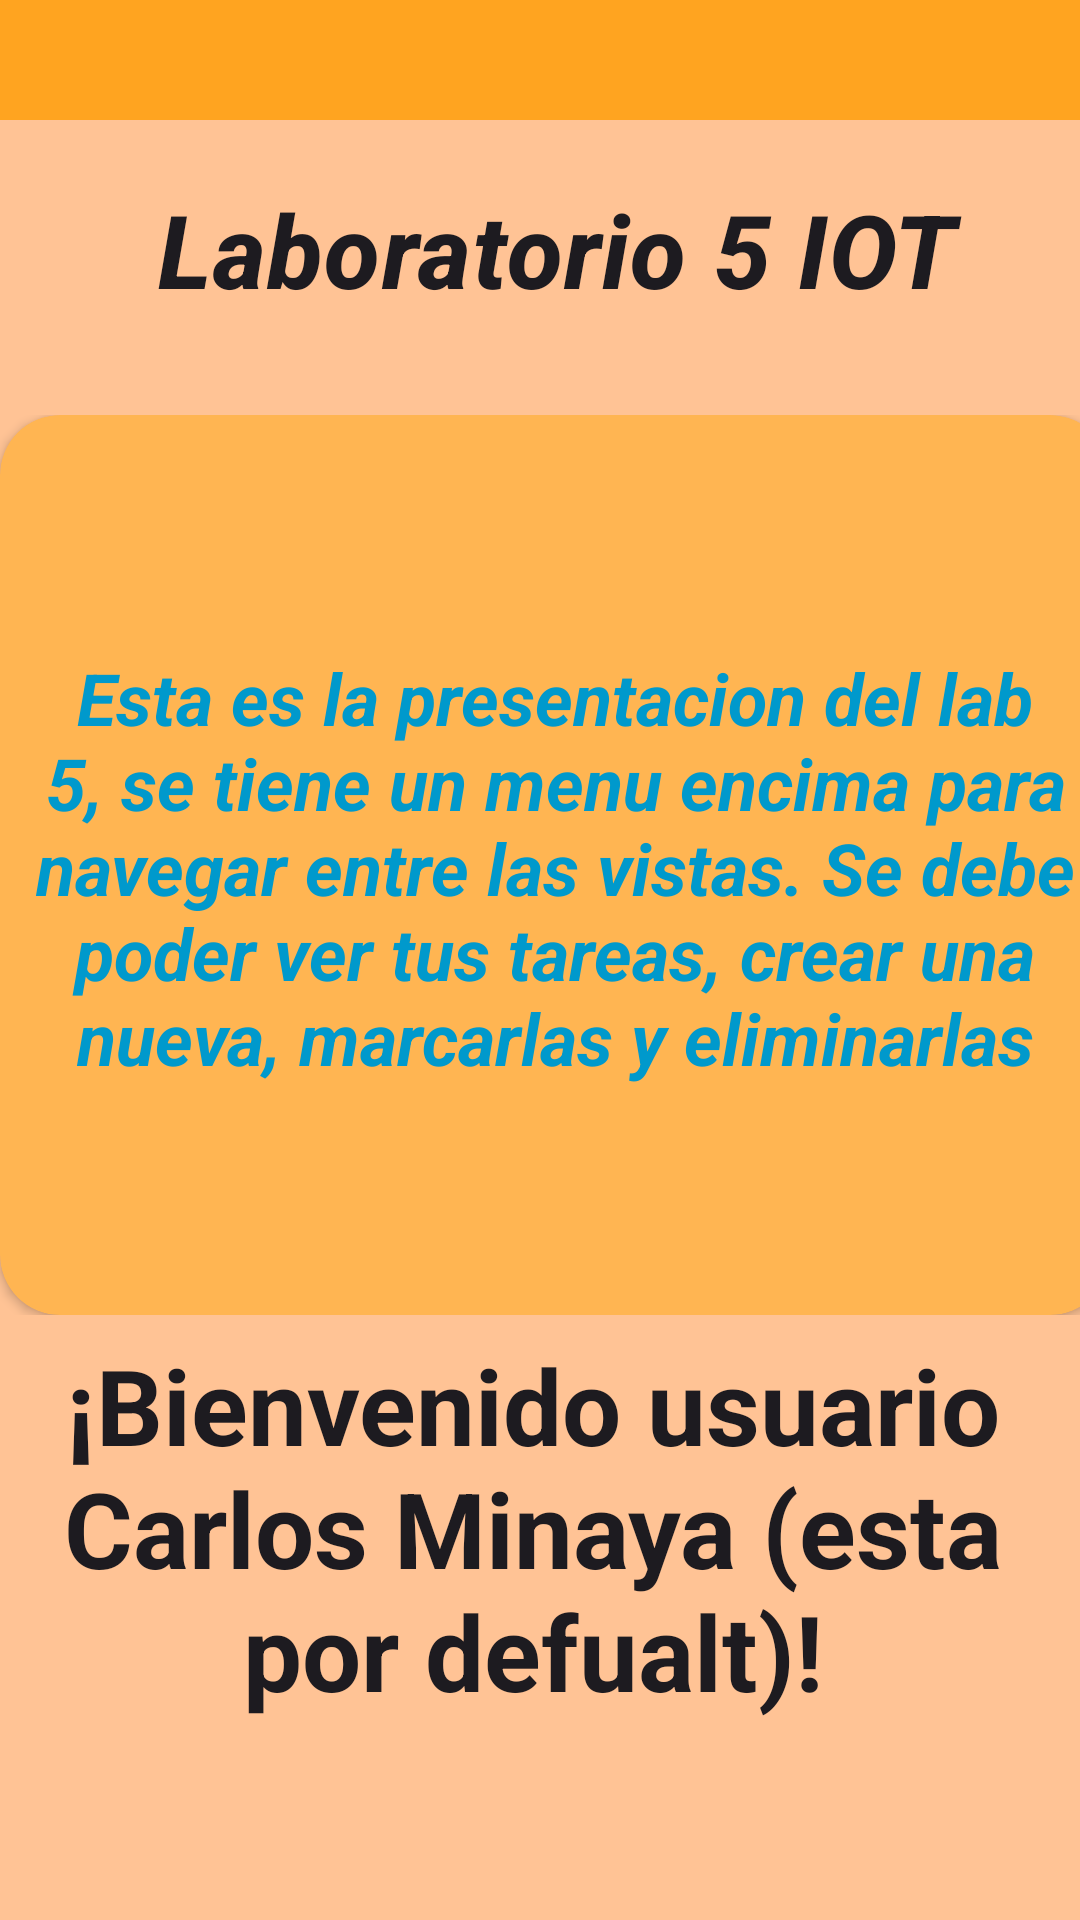

Layout XML and referenced resources for this Android screen:
<!-- AndroidManifest.xml: application theme Theme.L5_20180805 -->
<!-- res/layout/superadmin_inicio.xml -->
<?xml version="1.0" encoding="utf-8"?>
<androidx.drawerlayout.widget.DrawerLayout
    xmlns:android="http://schemas.android.com/apk/res/android"
    xmlns:app="http://schemas.android.com/apk/res-auto"
    xmlns:tools="http://schemas.android.com/tools"
    android:id="@+id/drawer_layout"
    android:layout_width="match_parent"
    android:layout_height="match_parent"
    android:background="#ffc395"
    tools:context=".SuperadminActivity">

    <androidx.constraintlayout.widget.ConstraintLayout
        android:layout_width="match_parent"
        android:layout_height="match_parent">

        <androidx.constraintlayout.widget.ConstraintLayout
            android:id="@+id/SAIconstraintLayout1"
            android:layout_width="360dp"
            android:layout_height="300dp"
            app:layout_constraintBottom_toBottomOf="parent"
            app:layout_constraintEnd_toEndOf="parent"
            app:layout_constraintStart_toStartOf="parent"
            app:layout_constraintTop_toTopOf="@+id/SAIinclude"
            app:layout_constraintVertical_bias="0.407">

            <androidx.cardview.widget.CardView
                android:id="@+id/SAIcardView1"
                android:layout_width="370dp"
                android:layout_height="300dp"
                android:backgroundTint="#ffb552"
                app:cardCornerRadius="20dp"
                app:layout_constraintBottom_toBottomOf="parent"
                app:layout_constraintStart_toStartOf="parent"
                app:layout_constraintTop_toTopOf="parent">

                <androidx.constraintlayout.widget.ConstraintLayout
                    android:layout_width="360dp"
                    android:layout_height="match_parent"
                    app:layout_constraintBottom_toBottomOf="parent"
                    app:layout_constraintEnd_toEndOf="parent"
                    app:layout_constraintStart_toStartOf="parent"
                    app:layout_constraintTop_toTopOf="parent">

                    <TextView
                        android:id="@+id/SAItextView1"
                        android:layout_width="370dp"
                        android:layout_height="270dp"
                        android:layout_gravity="center_vertical"
                        android:gravity="center"
                        android:text="Esta es la presentacion del lab 5, se tiene un menu encima para navegar entre las vistas. Se debe poder ver tus tareas, crear una nueva, marcarlas y eliminarlas"
                        android:textColor="@android:color/holo_blue_dark"
                        android:textSize="24sp"
                        android:textStyle="bold|italic"
                        app:layout_constraintBottom_toBottomOf="parent"
                        app:layout_constraintEnd_toEndOf="parent"
                        app:layout_constraintHorizontal_bias="0.0"
                        app:layout_constraintStart_toStartOf="parent"
                        app:layout_constraintTop_toTopOf="parent"
                        app:layout_constraintVertical_bias="0.533" />

                </androidx.constraintlayout.widget.ConstraintLayout>
            </androidx.cardview.widget.CardView>

        </androidx.constraintlayout.widget.ConstraintLayout>

        <include
            android:id="@+id/SAIinclude"
            layout="@layout/superadmin_toolbar" />

        <TextView
            android:id="@+id/SAItextViewLab"
            android:layout_width="299dp"
            android:layout_height="wrap_content"
            android:layout_marginStart="58dp"
            android:layout_marginEnd="58dp"
            android:forceDarkAllowed="false"
            android:text="Laboratorio 5 IOT"
            android:textAlignment="center"
            android:textAppearance="?attr/textAppearanceHeadline6"
            android:textSize="34sp"
            android:textStyle="bold|italic"
            app:layout_constraintBottom_toTopOf="@+id/SAIconstraintLayout1"
            app:layout_constraintEnd_toEndOf="parent"
            app:layout_constraintHorizontal_bias="0.4"
            app:layout_constraintStart_toStartOf="parent"
            app:layout_constraintTop_toTopOf="@+id/SAIinclude"
            app:layout_constraintVertical_bias="0.648"
            tools:ignore="MissingConstraints" />

        <TextView
            android:id="@+id/SAItextViewBienvenido"
            android:layout_width="wrap_content"
            android:layout_height="wrap_content"
            android:layout_marginStart="50dp"
            android:layout_marginEnd="50dp"
            android:text="¡Bienvenido usuario Carlos Minaya (esta por defualt)!"
            android:textAlignment="center"
            android:textAppearance="?attr/textAppearanceHeadline5"
            android:textSize="35sp"
            android:textStyle="normal|bold"
            app:layout_constraintBottom_toBottomOf="parent"
            app:layout_constraintEnd_toEndOf="parent"
            app:layout_constraintHorizontal_bias="0.53"
            app:layout_constraintStart_toStartOf="parent"
            app:layout_constraintTop_toTopOf="@+id/SAIinclude"
            app:layout_constraintVertical_bias="0.87"
            tools:ignore="MissingConstraints" />
    </androidx.constraintlayout.widget.ConstraintLayout>

    <RelativeLayout
        android:layout_width="300dp"
        android:layout_height="match_parent"
        android:background="@color/white"
        android:layout_gravity="start">

        <include
            layout="@layout/superadmin_nav_drawer"
            />

    </RelativeLayout>
</androidx.drawerlayout.widget.DrawerLayout>
<!-- res/layout/superadmin_toolbar.xml (included above) -->
<?xml version="1.0" encoding="utf-8"?>
<LinearLayout
    xmlns:android="http://schemas.android.com/apk/res/android"
    android:orientation="horizontal"
    android:layout_width="match_parent"
    android:layout_height="wrap_content"
    android:padding="20dp"
    android:id="@+id/superadmin_toolbar"
    android:background="#ffa420"
    android:gravity="center_vertical">

    <ImageView
        android:layout_width="wrap_content"
        android:layout_height="wrap_content"
        android:id="@+id/menu_nav_superadmin_toolbar"
        android:src="@drawable/baseline_menu_24"/>

</LinearLayout>
<!-- res/layout/superadmin_nav_drawer.xml (included above) -->
<?xml version="1.0" encoding="utf-8"?>
<LinearLayout xmlns:android="http://schemas.android.com/apk/res/android"
    xmlns:app="http://schemas.android.com/apk/res-auto"
    android:orientation="vertical"
    android:background="@drawable/drawer_border"
    android:layout_width="match_parent"
    android:layout_height="match_parent">

    <LinearLayout
        android:layout_width="match_parent"
        android:layout_height="176dp"
        android:orientation="vertical"
        android:gravity="bottom"
        android:padding="16dp"
        android:background="@drawable/header_bkg"
        android:theme="@style/ThemeOverlay.AppCompat.Dark">

        <ImageView
            android:layout_width="100dp"
            android:layout_height="100dp"
            android:src="@drawable/baseline_calendar_month_24"
            app:tint="#00BCD4"
            android:paddingLeft="10dp"/>


        <TextView
            android:layout_width="wrap_content"
            android:layout_height="wrap_content"
            android:text="Sistema de Tareas"
            android:textColor="#00BCD4"
            android:textSize="14sp"
            android:layout_marginBottom="16dp"/>

    </LinearLayout>

    <LinearLayout
        android:layout_width="wrap_content"
        android:layout_height="wrap_content"
        android:id="@+id/inicio_nav_superadmin"
        android:layout_marginStart="12dp"
        android:layout_marginTop="12dp"
        android:orientation="horizontal"
        android:paddingLeft="10dp">

        <TextView
            android:layout_width="match_parent"
            android:layout_height="31dp"
            android:drawablePadding="8dp"
            android:text="Inicio"
            android:textStyle="bold|italic"
            android:textColor="#FF8000"
            android:textSize="20sp"
            android:drawableLeft="@drawable/home_fill0_wght400_grad0_opsz24"/>


    </LinearLayout>

    <LinearLayout
        android:layout_width="wrap_content"
        android:layout_height="wrap_content"
        android:id="@+id/lista_usuarios_nav"
        android:layout_marginStart="12dp"
        android:layout_marginTop="12dp"
        android:orientation="horizontal"
        android:paddingLeft="10dp">

        <TextView
            android:layout_width="wrap_content"
            android:layout_height="wrap_content"
            android:textColor="#FF8000"
            android:text="Todas las Tareas"
            android:textStyle="bold|italic"
            android:textSize="20sp"
            android:drawableLeft="@drawable/format_list_bulleted_fill0_wght400_grad0_opsz24"
            android:drawablePadding="8dp"/>

    </LinearLayout>
    <LinearLayout
        android:layout_width="wrap_content"
        android:layout_height="wrap_content"
        android:id="@+id/nuevo_admin_nav"
        android:layout_marginStart="12dp"
        android:layout_marginTop="12dp"
        android:orientation="horizontal"
        android:paddingLeft="10dp">

        <TextView
            android:layout_width="wrap_content"
            android:layout_height="wrap_content"
            android:textColor="#FF8000"
            android:text="Nueva Tarea"
            android:textSize="20sp"
            android:textStyle="bold|italic"
            android:tint="#FF8000"
            android:drawablePadding="8dp"
            app:drawableLeftCompat="@drawable/baseline_add_circle_outline_24" />

    </LinearLayout>

    <LinearLayout
        android:layout_width="wrap_content"
        android:layout_height="wrap_content"
        android:id="@+id/lista_logs_nav"
        android:layout_marginStart="12dp"
        android:layout_marginTop="12dp"
        android:orientation="horizontal"
        android:paddingLeft="10dp">

        <TextView
            android:layout_width="wrap_content"
            android:layout_height="wrap_content"
            android:textColor="#FF8000"
            android:text="Logs"
            android:textSize="20sp"
            android:textStyle="bold|italic"
            android:drawableLeft="@drawable/format_list_bulleted_fill0_wght400_grad0_opsz24"
            android:drawablePadding="8dp"/>

    </LinearLayout>

    <View
        android:id="@+id/divider6"
        android:layout_gravity="center"
        android:layout_width="370dp"
        android:layout_height="1.5dp"
        android:background="?android:attr/listDivider" />

    <LinearLayout
        android:layout_width="wrap_content"
        android:layout_height="wrap_content"
        android:id="@+id/cerrar_sesion"
        android:layout_marginStart="12dp"
        android:layout_marginTop="12dp"
        android:orientation="horizontal"
        android:paddingLeft="10dp">

        <TextView
            android:layout_width="wrap_content"
            android:layout_height="wrap_content"
            android:textColor="#FF8000"
            android:text="Cerrar Sesión"
            android:textSize="20sp"
            android:textStyle="bold|italic"
            android:drawablePadding="8dp"
            android:drawableLeft="@drawable/logout_fill0_wght400_grad0_opsz24"/>

    </LinearLayout>





</LinearLayout>
<!-- resources referenced by this layout -->
<resources>
  <!-- drawable baseline_add_circle_outline_24 (drawable) -->
  <vector xmlns:android="http://schemas.android.com/apk/res/android" android:height="24dp" android:tint="#4BC810" android:viewportHeight="24" android:viewportWidth="24" android:width="24dp">
        
      <path
          android:fillColor="#FF8000"
          android:pathData="M13,7h-2v4L7,11v2h4v4h2v-4h4v-2h-4L13,7zM12,2C6.48,2 2,6.48 2,12s4.48,10 10,10 10,-4.48 10,-10S17.52,2 12,2zM12,20c-4.41,0 -8,-3.59 -8,-8s3.59,-8 8,-8 8,3.59 8,8 -3.59,8 -8,8z"/>
      
  </vector>
  <!-- drawable drawer_border (drawable) -->
  <?xml version="1.0" encoding="utf-8"?>
  <shape xmlns:android="http://schemas.android.com/apk/res/android"
      android:shape="rectangle">
  
      <stroke
          android:width="2dp"
          android:color= "#FF8000">
  
      </stroke>
  
  
  </shape>
  <!-- drawable format_list_bulleted_fill0_wght400_grad0_opsz24 (drawable) -->
  <vector xmlns:android="http://schemas.android.com/apk/res/android"
      android:width="24dp"
      android:height="24dp"
      android:viewportWidth="960"
      android:viewportHeight="960">
    <path
        android:fillColor="#5dc460"
        android:pathData="M360,760v-80h480v80L360,760ZM360,520v-80h480v80L360,520ZM360,280v-80h480v80L360,280ZM200,800q-33,0 -56.5,-23.5T120,720q0,-33 23.5,-56.5T200,640q33,0 56.5,23.5T280,720q0,33 -23.5,56.5T200,800ZM200,560q-33,0 -56.5,-23.5T120,480q0,-33 23.5,-56.5T200,400q33,0 56.5,23.5T280,480q0,33 -23.5,56.5T200,560ZM200,320q-33,0 -56.5,-23.5T120,240q0,-33 23.5,-56.5T200,160q33,0 56.5,23.5T280,240q0,33 -23.5,56.5T200,320Z"/>
  </vector>
  <!-- drawable header_bkg (drawable) -->
  <?xml version="1.0" encoding="utf-8"?>
  <shape xmlns:android="http://schemas.android.com/apk/res/android">
  
      <gradient
          android:centerColor="#A2Cadf"
          android:endColor="#7cdaf9"
          android:startColor="@color/white"/>
          <stroke
              android:width="2dp"
              android:color="#FF8000"/>
  
  </shape>
  <!-- drawable home_fill0_wght400_grad0_opsz24 (drawable) -->
  <vector xmlns:android="http://schemas.android.com/apk/res/android"
      android:width="24dp"
      android:height="24dp"
      android:viewportWidth="960"
      android:viewportHeight="960">
    <path
        android:fillColor="#5dc460"
        android:pathData="M240,760h120v-240h240v240h120v-360L480,220 240,400v360ZM160,840v-480l320,-240 320,240v480L520,840v-240h-80v240L160,840ZM480,490Z"/>
  </vector>
  <!-- drawable logout_fill0_wght400_grad0_opsz24 (drawable) -->
  <vector xmlns:android="http://schemas.android.com/apk/res/android"
      android:width="24dp"
      android:height="24dp"
      android:viewportWidth="960"
      android:viewportHeight="960">
    <path
        android:fillColor="#5dc460"
        android:pathData="M200,840q-33,0 -56.5,-23.5T120,760v-560q0,-33 23.5,-56.5T200,120h280v80L200,200v560h280v80L200,840ZM640,680 L585,622 687,520L360,520v-80h327L585,338l55,-58 200,200 -200,200Z"/>
  </vector>
  <style name="Theme.L5_20180805" parent="Base.Theme.L5_20180805" />
  <style name="Base.Theme.L5_20180805" parent="Theme.Material3.DayNight.NoActionBar">
          
          
      </style>
  <!-- not gathered from this repository: default colours our renderer supplied (Android Studio template values) -->
  <color name="white">#FFFFFFFF</color>
</resources>
